Run: headless pygame with SDL's dummy video driver; simulated clock (each Clock.tick advances the game by its frame time, no real sleeping); random seed 0; keys injected as events and as key.get_pressed() state; no mouse input.
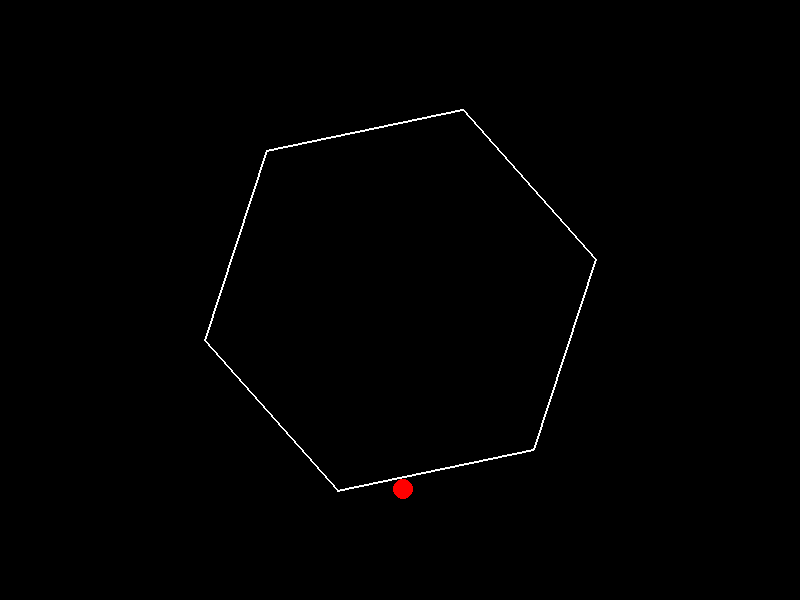
Frame 1 of 4 · flips 1–60 · no input
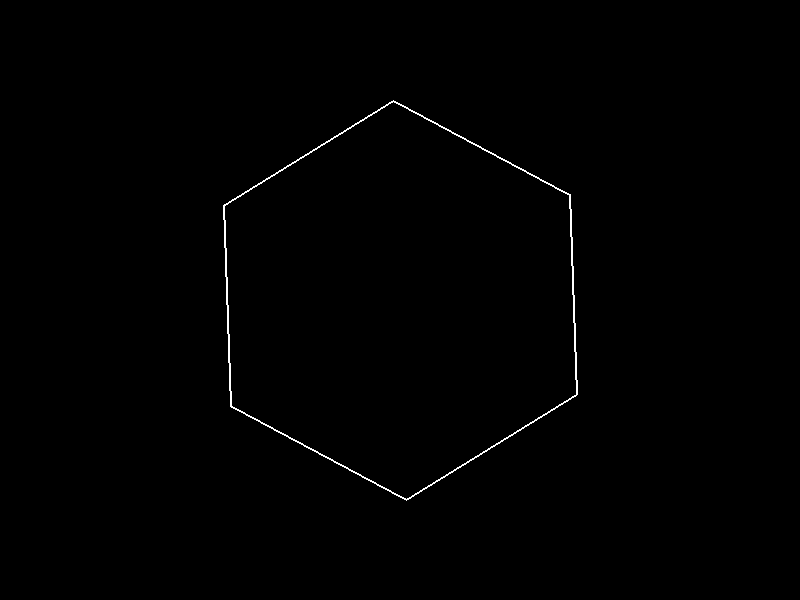
Frame 2 of 4 · flips 61–180 · tapped SPACE, RETURN · held RIGHT (→), D
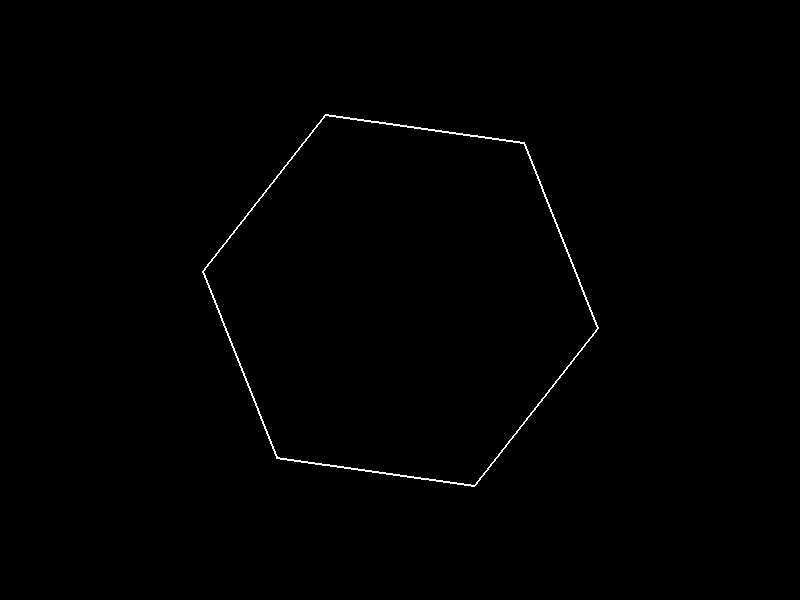
Frame 3 of 4 · flips 181–300 · held DOWN (↓), S
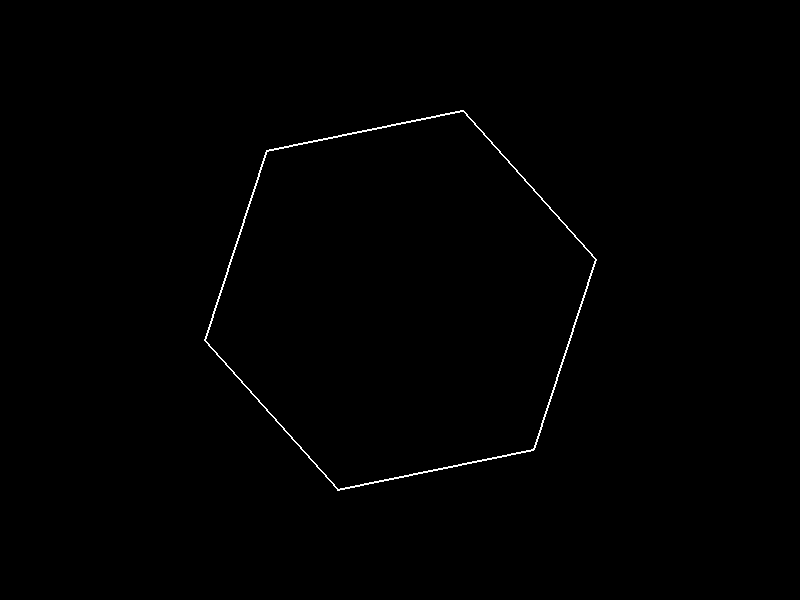
Frame 4 of 4 · flips 301–420 · held LEFT (←), A, UP (↑), W

The pygame program that drew these frames:

import pygame
import math
import sys

# Initialize Pygame
pygame.init()

# Set up display
width, height = 800, 600
screen = pygame.display.set_mode((width, height))
pygame.display.set_caption("Bouncing Ball in Spinning Hexagon")
clock = pygame.time.Clock()

# Colors
BLACK = (0, 0, 0)
WHITE = (255, 255, 255)
RED = (255, 0, 0)

# Hexagon parameters
cx, cy = width // 2, height // 2
hex_radius = 200
angle = 0  # radians
omega = 2  # radians per second

# Ball parameters
ball_radius = 10
ball_color = RED
ball_x, ball_y = cx, cy
ball_vx, ball_vy = 5, 0  # initial velocity
gravity = 9.8 * 50  # pixels/s² (scaled for visibility)
friction = 0.5      # per second
restitution = 0.8   # bounce factor

# Main loop
running = True
last_time = pygame.time.get_ticks()

while running:
    # Handle events
    for event in pygame.event.get():
        if event.type == pygame.QUIT:
            running = False

    # Calculate delta time in seconds
    current_time = pygame.time.get_ticks()
    dt = (current_time - last_time) / 1000.0
    last_time = current_time

    # Update hexagon angle
    angle += omega * dt
    angle %= 2 * math.pi

    # Apply physics to ball
    ball_vy += gravity * dt  # gravity
    speed_loss = 1 - friction * dt
    ball_vx *= speed_loss    # air friction
    ball_vy *= speed_loss

    # Calculate new position
    new_x = ball_x + ball_vx * dt
    new_y = ball_y + ball_vy * dt

    # Calculate hexagon vertices
    vertices = []
    for i in range(6):
        theta = angle + math.radians(60 * i)
        x = cx + hex_radius * math.cos(theta)
        y = cy + hex_radius * math.sin(theta)
        vertices.append((x, y))

    # Collision detection
    collisions = []
    for i in range(6):
        a = vertices[i]
        b = vertices[(i+1) % 6]
        ax, ay = a
        bx, by = b

        # Vector AB and AP
        abx, aby = bx - ax, by - ay
        apx, apy = new_x - ax, new_y - ay

        # Project AP onto AB
        denominator = abx**2 + aby**2
        if denominator == 0:
            continue
        t = (apx * abx + apy * aby) / denominator
        t = max(0.0, min(1.0, t))

        # Closest point and distance
        closest_x = ax + t * abx
        closest_y = ay + t * aby
        dx = new_x - closest_x
        dy = new_y - closest_y
        distance = math.hypot(dx, dy)

        if distance < ball_radius:
            penetration = ball_radius - distance
            collisions.append((penetration, i, (closest_x, closest_y)))

    # Handle collisions
    if collisions:
        max_collision = max(collisions, key=lambda x: x[0])
        penetration, wall_idx, closest = max_collision
        a, b = vertices[wall_idx], vertices[(wall_idx+1) % 6]

        # Calculate inward normal
        abx, aby = b[0] - a[0], b[1] - a[1]
        edge_length = math.hypot(abx, aby)
        if edge_length == 0:
            continue
        normal_x = aby / edge_length
        normal_y = -abx / edge_length

        # Calculate wall velocity at collision point
        dx_closest = closest[0] - cx
        dy_closest = closest[1] - cy
        v_wall_x = -omega * dy_closest
        v_wall_y = omega * dx_closest

        # Calculate relative velocity
        rel_vx = ball_vx - v_wall_x
        rel_vy = ball_vy - v_wall_y

        # Calculate reflection
        dot_product = rel_vx * normal_x + rel_vy * normal_y
        if dot_product < 0:
            # Apply bounce with restitution
            rel_vx -= 2 * dot_product * normal_x
            rel_vy -= 2 * dot_product * normal_y
            rel_vx *= restitution
            rel_vy *= restitution

            # Update ball velocity
            ball_vx = rel_vx + v_wall_x
            ball_vy = rel_vy + v_wall_y

            # Adjust position to prevent penetration
            new_x = closest[0] + normal_x * ball_radius
            new_y = closest[1] + normal_y * ball_radius

    # Update ball position
    ball_x, ball_y = new_x, new_y

    # Draw everything
    screen.fill(BLACK)
    pygame.draw.polygon(screen, WHITE, vertices, 2)
    pygame.draw.circle(screen, ball_color, (int(ball_x), int(ball_y)), ball_radius)
    pygame.display.flip()
    clock.tick(60)

pygame.quit()
sys.exit()
